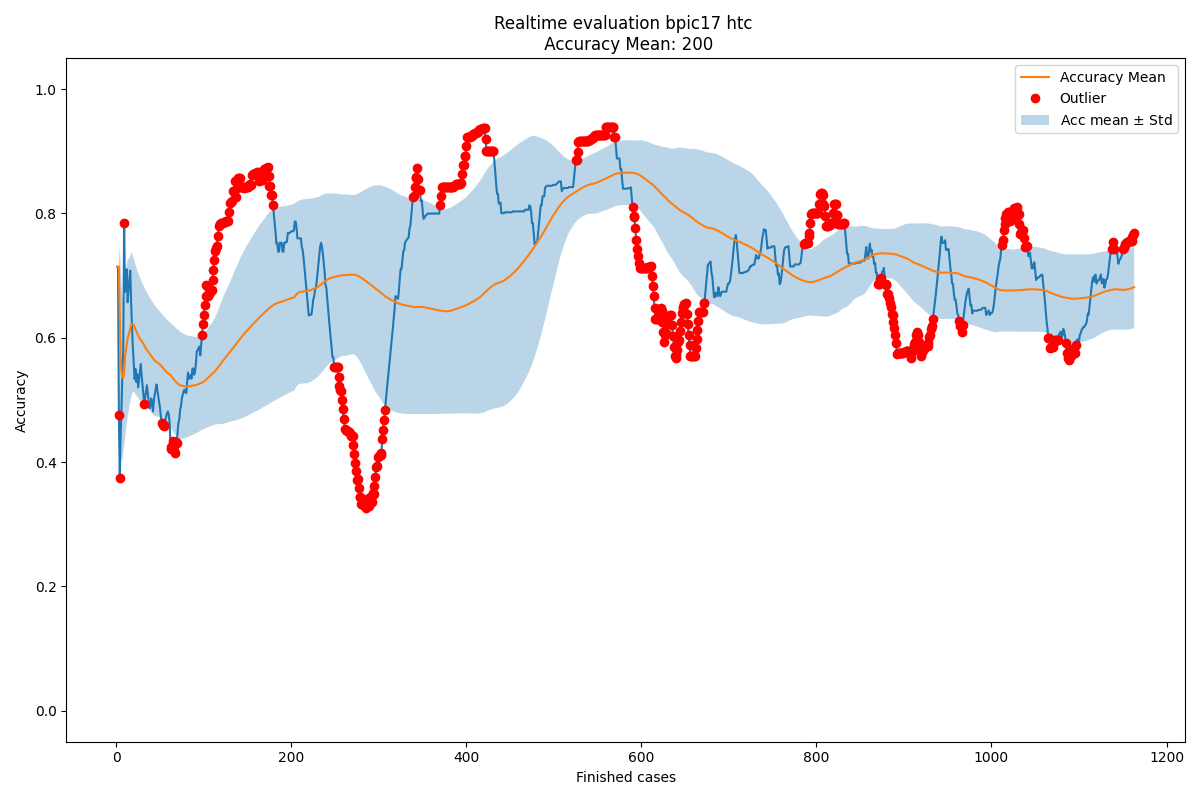

The table this chart was drawn from, first rows:
Acc mean, Acc std, New observation, Normality, Time, prefix_2, prefix_3, prefix_4, prefix_5, prefix_6, prefix_7, prefix_8, prefix_9, prefix_10, prefix_11, prefix_12, prefix_13, prefix_14, prefix_15
0.7143, 0.0, 0.7143, True, 2016-02-27 23:57:18, 1.0, 1.0, 1.0, 1.0, 1.0, 1.0, 1.0, 1.0, 1.0, 1.0, 0.0, 0.0, 0.0, 0.0
0.7143, 0.0, 0.7143, True, 2016-02-29 23:34:50, 1.0, 1.0, 1.0, 1.0, 1.0, 1.0, 1.0, 1.0, 1.0, 1.0, 0.0, 0.0, 0.0, 0.0
0.7143, 0.0, 0.4762, False, 2016-03-03 01:13:22, 0.6667, 0.6667, 0.6667, 0.6667, 0.6667, 0.6667, 0.6667, 0.6667, 0.6667, 0.6667, 0.0, 0.0, 0.0, 0.0
0.6349, 0.1122, 0.375, False, 2016-03-03 16:53:55, 0.75, 0.5, 0.5, 0.5, 0.5, 0.5, 0.5, 0.5, 0.5, 0.5, 0.0, 0.0, 0.0, 0.0
0.5699, 0.1487, 0.4429, True, 2016-03-04 00:49:24, 0.8, 0.6, 0.6, 0.6, 0.6, 0.6, 0.6, 0.6, 0.6, 0.6, 0.0, 0.0, 0.0, 0.0
0.5445, 0.1424, 0.4881, True, 2016-03-04 20:53:47, 0.8333, 0.6667, 0.6667, 0.6667, 0.6667, 0.6667, 0.6667, 0.6667, 0.6667, 0.6667, 0.0, 0.0, 0.0, 0.0
0.5351, 0.1317, 0.5442, True, 2016-03-05 03:54:49, 0.8571, 0.7143, 0.7143, 0.7143, 0.7143, 0.7143, 0.7143, 0.7143, 0.7143, 0.7143, 0.3333, 0.0, 0.0, 0.0
0.5364, 0.122, 0.5804, True, 2016-03-05 21:19:37, 0.875, 0.75, 0.75, 0.75, 0.75, 0.75, 0.75, 0.75, 0.75, 0.75, 0.5, 0.0, 0.0, 0.0
0.5419, 0.115, 0.7849, False, 2016-03-07 17:56:02, 0.8889, 0.7778, 0.7778, 0.7778, 0.7778, 0.7778, 0.7778, 0.7778, 0.7778, 0.7778, 0.6, 0.5, 1.0, 1.0
0.5689, 0.1326, 0.6738, True, 2016-03-07 19:56:52, 0.8, 0.7, 0.7, 0.7, 0.7, 0.7, 0.7, 0.7, 0.7, 0.7, 0.5, 0.3333, 0.5, 1.0
0.5794, 0.1297, 0.6887, True, 2016-03-07 21:49:22, 0.8182, 0.7273, 0.7273, 0.7273, 0.7273, 0.7273, 0.7273, 0.7273, 0.7, 0.7, 0.5, 0.3333, 0.5, 1.0
0.5893, 0.1276, 0.7102, True, 2016-03-07 22:07:40, 0.8333, 0.75, 0.75, 0.75, 0.75, 0.75, 0.75, 0.75, 0.7273, 0.7273, 0.5714, 0.3333, 0.5, 1.0
0.5994, 0.1266, 0.6571, True, 2016-03-08 00:36:53, 0.7692, 0.6923, 0.6923, 0.6923, 0.6923, 0.6923, 0.6923, 0.6923, 0.6667, 0.6667, 0.5, 0.25, 0.5, 1.0
0.6038, 0.1226, 0.6768, True, 2016-03-08 18:11:50, 0.7857, 0.7143, 0.7143, 0.7143, 0.7143, 0.7143, 0.7143, 0.7143, 0.6923, 0.6923, 0.5556, 0.25, 0.5, 1.0
0.6091, 0.1197, 0.6937, True, 2016-03-08 18:16:46, 0.8, 0.7333, 0.7333, 0.7333, 0.7333, 0.7333, 0.7333, 0.7333, 0.7143, 0.7143, 0.6, 0.25, 0.5, 1.0
0.6147, 0.1175, 0.7083, True, 2016-03-08 21:39:49, 0.8125, 0.75, 0.75, 0.75, 0.75, 0.75, 0.75, 0.75, 0.7333, 0.7333, 0.6364, 0.25, 0.5, 1.0
0.6206, 0.116, 0.657, True, 2016-03-08 22:10:49, 0.7647, 0.7059, 0.7059, 0.7059, 0.7059, 0.7059, 0.7059, 0.7059, 0.6875, 0.6875, 0.5833, 0.2, 0.3333, 1.0
0.6227, 0.1129, 0.617, True, 2016-03-08 22:12:49, 0.7222, 0.6667, 0.6667, 0.6667, 0.6667, 0.6667, 0.6667, 0.6667, 0.6471, 0.6471, 0.5385, 0.1667, 0.25, 1.0
0.6224, 0.1097, 0.5836, True, 2016-03-08 22:19:28, 0.6842, 0.6316, 0.6316, 0.6316, 0.6316, 0.6316, 0.6316, 0.6316, 0.6111, 0.6111, 0.5, 0.1429, 0.2, 1.0
0.6203, 0.1071, 0.5571, True, 2016-03-08 23:50:01, 0.65, 0.6, 0.6, 0.6, 0.6, 0.6, 0.6, 0.6, 0.5789, 0.5789, 0.4667, 0.125, 0.2, 1.0
0.6172, 0.1053, 0.5334, True, 2016-03-08 23:55:02, 0.619, 0.5714, 0.5714, 0.5714, 0.5714, 0.5714, 0.5714, 0.5714, 0.55, 0.55, 0.4375, 0.1111, 0.2, 1.0
0.6132, 0.1043, 0.5498, True, 2016-03-09 17:51:58, 0.6364, 0.5909, 0.5909, 0.5909, 0.5909, 0.5909, 0.5909, 0.5909, 0.5714, 0.5714, 0.4706, 0.1111, 0.2, 1.0
0.6103, 0.1028, 0.5286, True, 2016-03-09 19:35:12, 0.6087, 0.5652, 0.5652, 0.5652, 0.5652, 0.5652, 0.5652, 0.5652, 0.5455, 0.5455, 0.4444, 0.1, 0.2, 1.0
0.6068, 0.1019, 0.5417, True, 2016-03-09 21:02:12, 0.625, 0.5833, 0.5833, 0.5833, 0.5833, 0.5833, 0.5833, 0.5833, 0.5652, 0.5652, 0.4444, 0.1, 0.2, 1.0
0.604, 0.1006, 0.5201, True, 2016-03-09 23:16:46, 0.6, 0.56, 0.56, 0.56, 0.56, 0.56, 0.56, 0.56, 0.5417, 0.5417, 0.4211, 0.09091, 0.1667, 1.0
0.6007, 0.09991, 0.5323, True, 2016-03-09 23:43:05, 0.6154, 0.5769, 0.5769, 0.5769, 0.5769, 0.5769, 0.5769, 0.5769, 0.56, 0.56, 0.4211, 0.09091, 0.1667, 1.0
0.5981, 0.09885, 0.5457, True, 2016-03-10 00:55:26, 0.6296, 0.5926, 0.5926, 0.5926, 0.5926, 0.5926, 0.5926, 0.5926, 0.5769, 0.5769, 0.45, 0.09091, 0.1667, 1.0
0.5961, 0.09751, 0.558, True, 2016-03-10 04:36:23, 0.6429, 0.6071, 0.6071, 0.6071, 0.6071, 0.6071, 0.6071, 0.6071, 0.5926, 0.5926, 0.4762, 0.09091, 0.1667, 1.0
0.5948, 0.09601, 0.5391, True, 2016-03-10 18:21:24, 0.6207, 0.5862, 0.5862, 0.5862, 0.5862, 0.5862, 0.5862, 0.5862, 0.5714, 0.5714, 0.4545, 0.08333, 0.1429, 1.0
0.5928, 0.09489, 0.5232, True, 2016-03-10 20:00:16, 0.6, 0.5667, 0.5667, 0.5667, 0.5667, 0.5667, 0.5667, 0.5667, 0.5517, 0.5517, 0.4348, 0.07692, 0.1429, 1.0
0.5905, 0.09413, 0.5071, True, 2016-03-10 20:59:18, 0.5806, 0.5484, 0.5484, 0.5484, 0.5484, 0.5484, 0.5484, 0.5484, 0.5333, 0.5333, 0.4167, 0.07143, 0.125, 1.0
0.5878, 0.09376, 0.4932, False, 2016-03-10 22:07:01, 0.5625, 0.5312, 0.5312, 0.5312, 0.5312, 0.5312, 0.5312, 0.5312, 0.5161, 0.5161, 0.4, 0.06667, 0.125, 1.0
0.5849, 0.09374, 0.5034, True, 2016-03-10 23:19:05, 0.5758, 0.5455, 0.5455, 0.5455, 0.5455, 0.5455, 0.5455, 0.5455, 0.5312, 0.5312, 0.4, 0.06667, 0.125, 1.0
0.5824, 0.09336, 0.513, True, 2016-03-10 23:21:48, 0.5882, 0.5588, 0.5588, 0.5588, 0.5588, 0.5588, 0.5588, 0.5588, 0.5455, 0.5455, 0.4, 0.06667, 0.125, 1.0
0.5804, 0.09272, 0.5237, True, 2016-03-10 23:45:13, 0.6, 0.5714, 0.5714, 0.5714, 0.5714, 0.5714, 0.5714, 0.5714, 0.5588, 0.5588, 0.4231, 0.06667, 0.125, 1.0
0.5787, 0.09187, 0.5109, True, 2016-03-11 00:13:32, 0.5833, 0.5556, 0.5556, 0.5556, 0.5556, 0.5556, 0.5556, 0.5556, 0.5429, 0.5429, 0.4074, 0.0625, 0.125, 1.0
0.5769, 0.09127, 0.4988, True, 2016-03-11 00:13:56, 0.5676, 0.5405, 0.5405, 0.5405, 0.5405, 0.5405, 0.5405, 0.5405, 0.5278, 0.5278, 0.3929, 0.05882, 0.125, 1.0
0.5747, 0.09091, 0.4864, True, 2016-03-11 02:01:45, 0.5526, 0.5263, 0.5263, 0.5263, 0.5263, 0.5263, 0.5263, 0.5263, 0.5135, 0.5135, 0.3793, 0.05556, 0.1111, 1.0
0.5724, 0.09082, 0.4924, True, 2016-03-11 17:58:30, 0.5641, 0.5385, 0.5385, 0.5385, 0.5385, 0.5385, 0.5385, 0.5263, 0.5135, 0.5135, 0.3793, 0.05556, 0.1111, 1.0
0.5704, 0.09053, 0.5023, True, 2016-03-11 19:49:42, 0.575, 0.55, 0.55, 0.55, 0.55, 0.55, 0.55, 0.5385, 0.5263, 0.5263, 0.4, 0.05556, 0.1111, 1.0
0.5687, 0.09002, 0.4916, True, 2016-03-11 21:43:24, 0.561, 0.5366, 0.5366, 0.5366, 0.5366, 0.5366, 0.5366, 0.525, 0.5128, 0.5128, 0.3871, 0.05263, 0.1111, 1.0
0.5668, 0.08971, 0.4813, True, 2016-03-11 22:07:34, 0.5476, 0.5238, 0.5238, 0.5238, 0.5238, 0.5238, 0.5238, 0.5122, 0.5, 0.5, 0.375, 0.05, 0.1111, 1.0
0.5648, 0.08959, 0.5003, True, 2016-03-12 01:00:52, 0.5581, 0.5349, 0.5349, 0.5349, 0.5349, 0.5349, 0.5349, 0.5238, 0.5122, 0.5122, 0.3939, 0.09524, 0.2, 1.0
0.5633, 0.08907, 0.508, True, 2016-03-12 22:28:44, 0.5682, 0.5455, 0.5455, 0.5455, 0.5455, 0.5455, 0.5455, 0.5349, 0.5238, 0.5238, 0.3939, 0.09524, 0.2, 1.0
0.562, 0.08843, 0.5167, True, 2016-03-14 18:18:24, 0.5778, 0.5556, 0.5556, 0.5556, 0.5556, 0.5556, 0.5556, 0.5455, 0.5349, 0.5349, 0.4118, 0.09524, 0.2, 1.0
0.561, 0.0877, 0.5249, True, 2016-03-14 20:44:07, 0.587, 0.5652, 0.5652, 0.5652, 0.5652, 0.5652, 0.5652, 0.5556, 0.5455, 0.5455, 0.4286, 0.09524, 0.2, 1.0
0.5602, 0.0869, 0.5151, True, 2016-03-14 21:47:13, 0.5745, 0.5532, 0.5532, 0.5532, 0.5532, 0.5532, 0.5532, 0.5435, 0.5333, 0.5333, 0.4167, 0.09091, 0.2, 1.0
0.5593, 0.08622, 0.5057, True, 2016-03-14 22:00:55, 0.5625, 0.5417, 0.5417, 0.5417, 0.5417, 0.5417, 0.5417, 0.5319, 0.5217, 0.5217, 0.4054, 0.08696, 0.2, 1.0
0.5581, 0.08566, 0.4955, True, 2016-03-14 22:02:32, 0.551, 0.5306, 0.5306, 0.5306, 0.5306, 0.5306, 0.5306, 0.5208, 0.5106, 0.5106, 0.3947, 0.08333, 0.1818, 1.0
0.5569, 0.08524, 0.4869, True, 2016-03-14 22:03:45, 0.54, 0.52, 0.52, 0.52, 0.52, 0.52, 0.52, 0.5102, 0.5, 0.5, 0.3846, 0.08, 0.1818, 1.0
0.5555, 0.08495, 0.4738, True, 2016-03-14 23:01:43, 0.52, 0.5, 0.5, 0.5, 0.5, 0.5, 0.5, 0.5, 0.4898, 0.4898, 0.375, 0.07692, 0.1818, 1.0
0.5539, 0.08487, 0.4631, False, 2016-03-14 23:44:58, 0.52, 0.48, 0.48, 0.48, 0.48, 0.48, 0.48, 0.48, 0.48, 0.4898, 0.375, 0.07692, 0.1818, 1.0
0.5521, 0.08497, 0.4596, False, 2016-03-15 02:09:53, 0.52, 0.48, 0.48, 0.48, 0.48, 0.48, 0.48, 0.46, 0.46, 0.48, 0.375, 0.07692, 0.1818, 1.0
0.5504, 0.0851, 0.4591, False, 2016-03-15 16:40:07, 0.52, 0.48, 0.48, 0.48, 0.48, 0.48, 0.48, 0.46, 0.44, 0.46, 0.3902, 0.1111, 0.1667, 1.0
0.5487, 0.0852, 0.4585, False, 2016-03-15 18:00:10, 0.5, 0.46, 0.46, 0.46, 0.46, 0.46, 0.46, 0.46, 0.46, 0.46, 0.4048, 0.1429, 0.2308, 1.0
0.547, 0.08528, 0.4683, True, 2016-03-15 19:59:53, 0.5, 0.46, 0.46, 0.46, 0.46, 0.46, 0.46, 0.46, 0.48, 0.48, 0.4186, 0.1724, 0.2857, 1.0
0.5456, 0.08516, 0.4727, True, 2016-03-15 20:01:18, 0.5, 0.46, 0.46, 0.46, 0.46, 0.46, 0.46, 0.46, 0.48, 0.5, 0.4318, 0.2, 0.2857, 1.0
0.5444, 0.08495, 0.4788, True, 2016-03-15 20:20:06, 0.5, 0.46, 0.46, 0.46, 0.46, 0.46, 0.46, 0.46, 0.48, 0.5, 0.4444, 0.2258, 0.3333, 1.0
0.5432, 0.08464, 0.4814, True, 2016-03-15 20:59:07, 0.5, 0.46, 0.46, 0.46, 0.46, 0.46, 0.46, 0.46, 0.48, 0.5, 0.4565, 0.25, 0.3333, 1.0
0.5422, 0.0843, 0.4764, True, 2016-03-15 22:04:49, 0.5, 0.46, 0.46, 0.46, 0.46, 0.46, 0.46, 0.44, 0.46, 0.48, 0.4468, 0.25, 0.3333, 1.0
... 1,104 more rows
